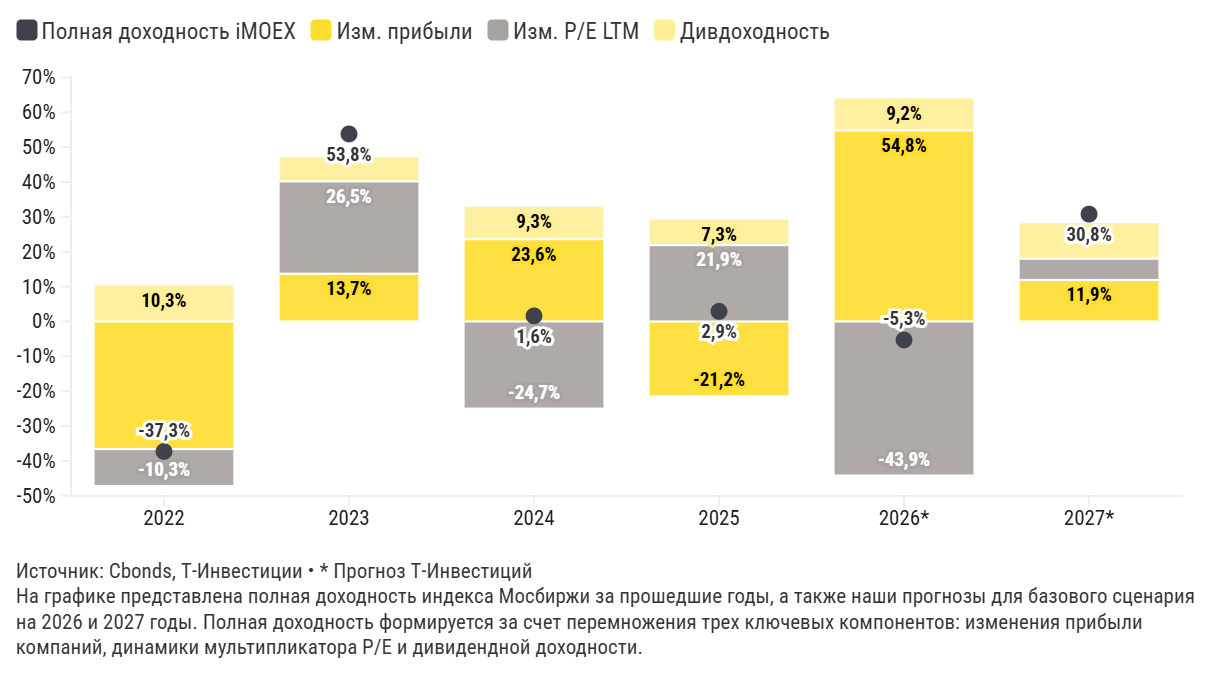

Source data for this figure (header and first rows):
Период, Полная доходность iMOEX, Изм. прибыли, Изм. P/E LTM, Дивдоходность
2022, -37,3%, -36,6%, -10,3%, 10,3%
2023, 53,8%, 13,7%, 26,5%, 6,9%
2024, 1,6%, 23,6%, -24,7%, 9,3%
2025, 2,9%, -21,2%, 21,9%, 7,3%
2026*, -5,3%, 54,8%, -43,9%, 9,2%
2027*, 30,8%, 11,9%, 6,1%, 10,2%
